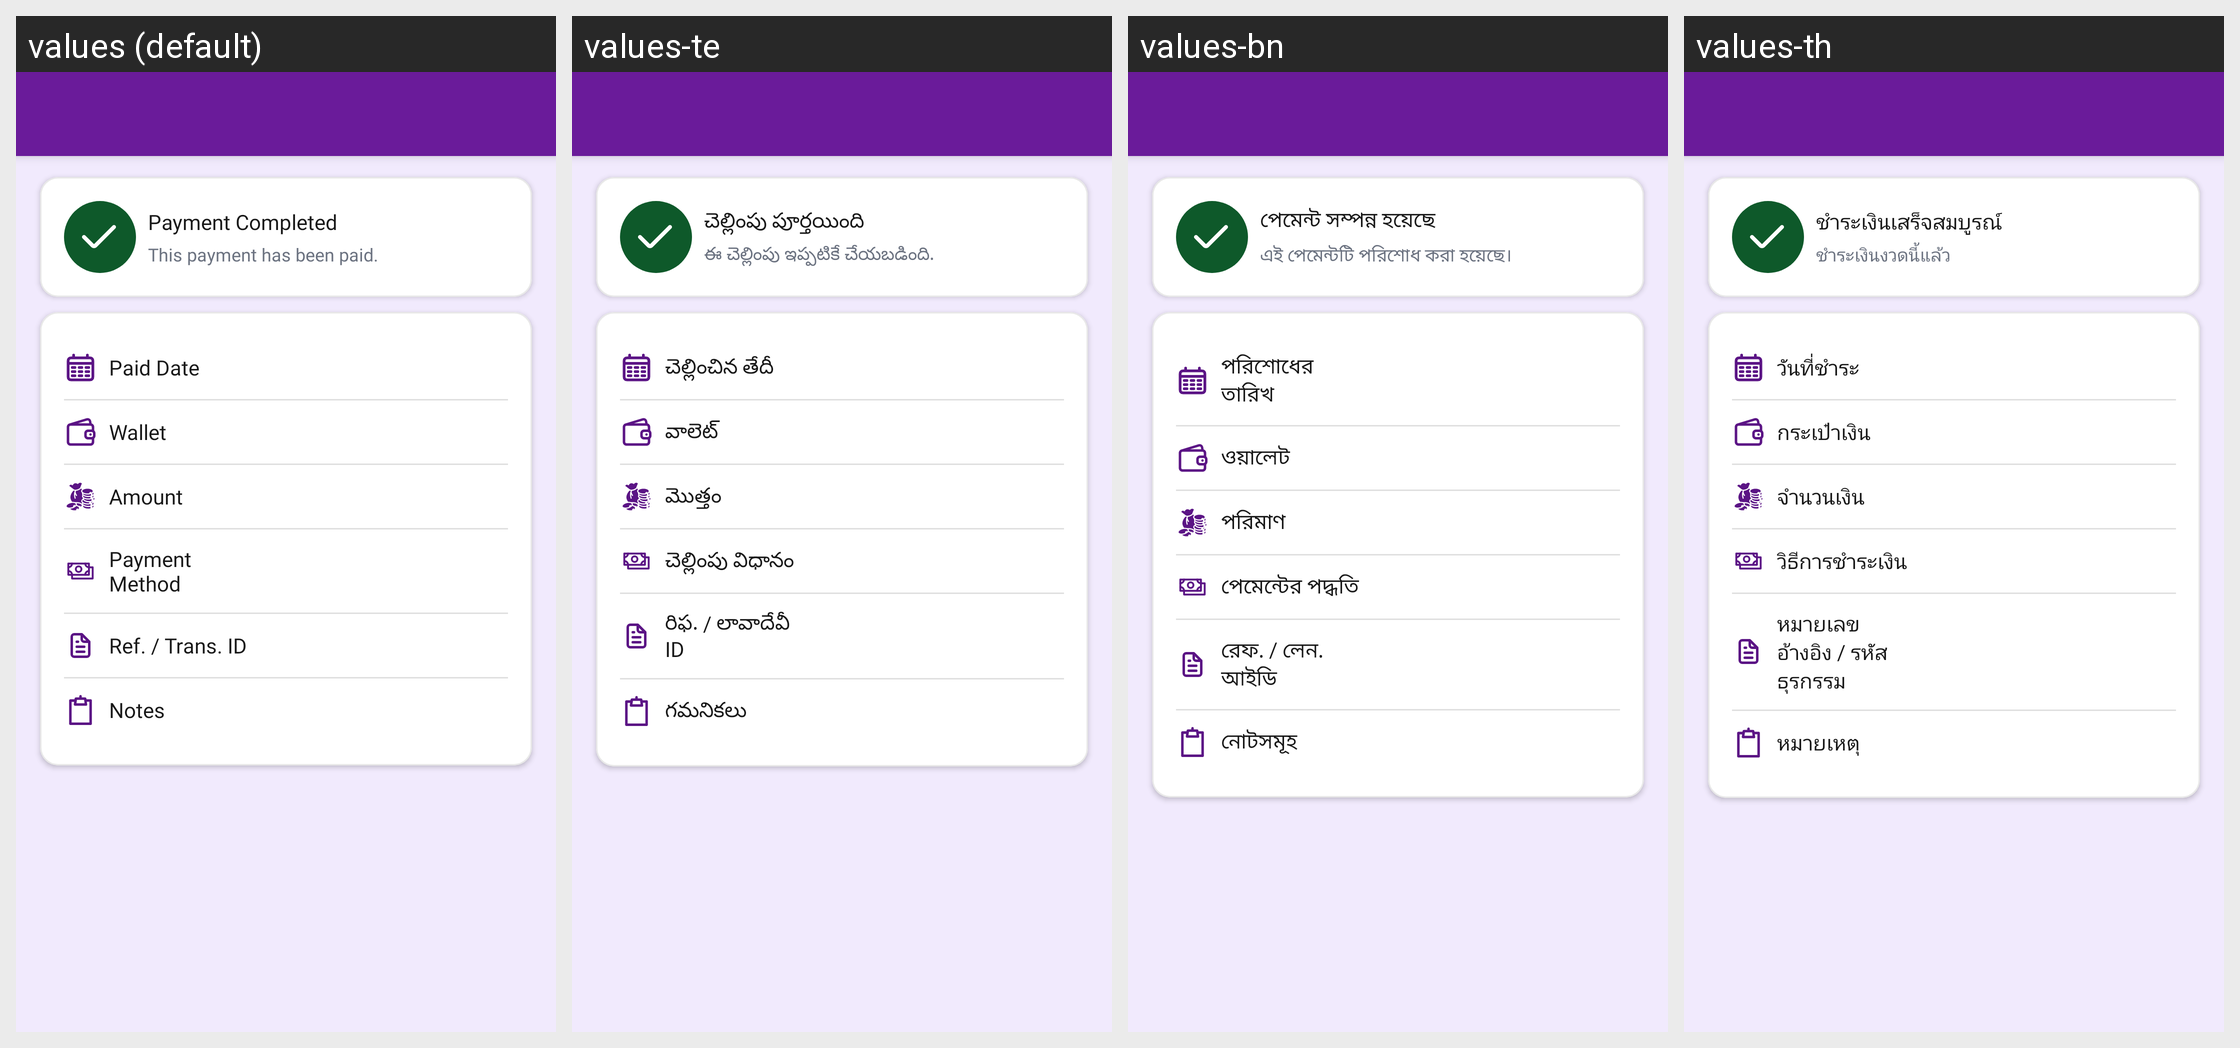

Translations of the strings shown on this Android screen, per locale in the grid:
Android screen res/layout/activity_debt_loan_transaction_detail.xml rendered under 4 locales, left to right: values (default), values-te, values-bn, values-th. Device: Nexus 5 (rendered at 1080×1920; each locale shown at half size, 540×960, under a caption strip naming it); theme Theme.MoneyTracker.
Other locales in the repository, not shown: values-ar, values-cs, values-de, values-el, values-es, values-fa, values-fr, values-hi, values-in, values-it, values-ja, values-kn, values-ko, values-ml, values-ms, values-pl, values-pt-rBR, values-ro, values-ru, values-ta-rIN, values-tr, values-uk, values-vi, values-zh-rCN, values-zh-rTW.
Strings drawn on this screen, with the default value and each locale's value (text and hints the layout hard-codes, and strings that could not be matched under every locale, appear in the picture but are not listed):

payment_completed
  values: Payment Completed
  values-te: చెల్లింపు పూర్తయింది
  values-bn: পেমেন্ট সম্পন্ন হয়েছে
  values-th: ชำระเงินเสร็จสมบูรณ์

payment_paid
  values: This payment has been paid.
  values-te: ఈ చెల్లింపు ఇప్పటికే చేయబడింది.
  values-bn: এই পেমেন্টটি পরিশোধ করা হয়েছে।
  values-th: ชำระเงินงวดนี้แล้ว

paid_date
  values: Paid Date
  values-te: చెల్లించిన తేదీ
  values-bn: পরিশোধের তারিখ
  values-th: วันที่ชำระ

wallet
  values: Wallet
  values-te: వాలెట్
  values-bn: ওয়ালেট
  values-th: กระเป๋าเงิน

amount
  values: Amount
  values-te: మొత్తం
  values-bn: পরিমাণ
  values-th: จำนวนเงิน

payment_method
  values: Payment Method
  values-te: చెల్లింపు విధానం
  values-bn: পেমেন্টের পদ্ধতি
  values-th: วิธีการชำระเงิน

ref_transaction_id
  values: Ref. / Trans. ID
  values-te: రిఫ. / లావాదేవీ ID
  values-bn: রেফ. / লেন. আইডি
  values-th: หมายเลขอ้างอิง / รหัสธุรกรรม

notes
  values: Notes
  values-te: గమనికలు
  values-bn: নোটসমূহ
  values-th: หมายเหตุ
